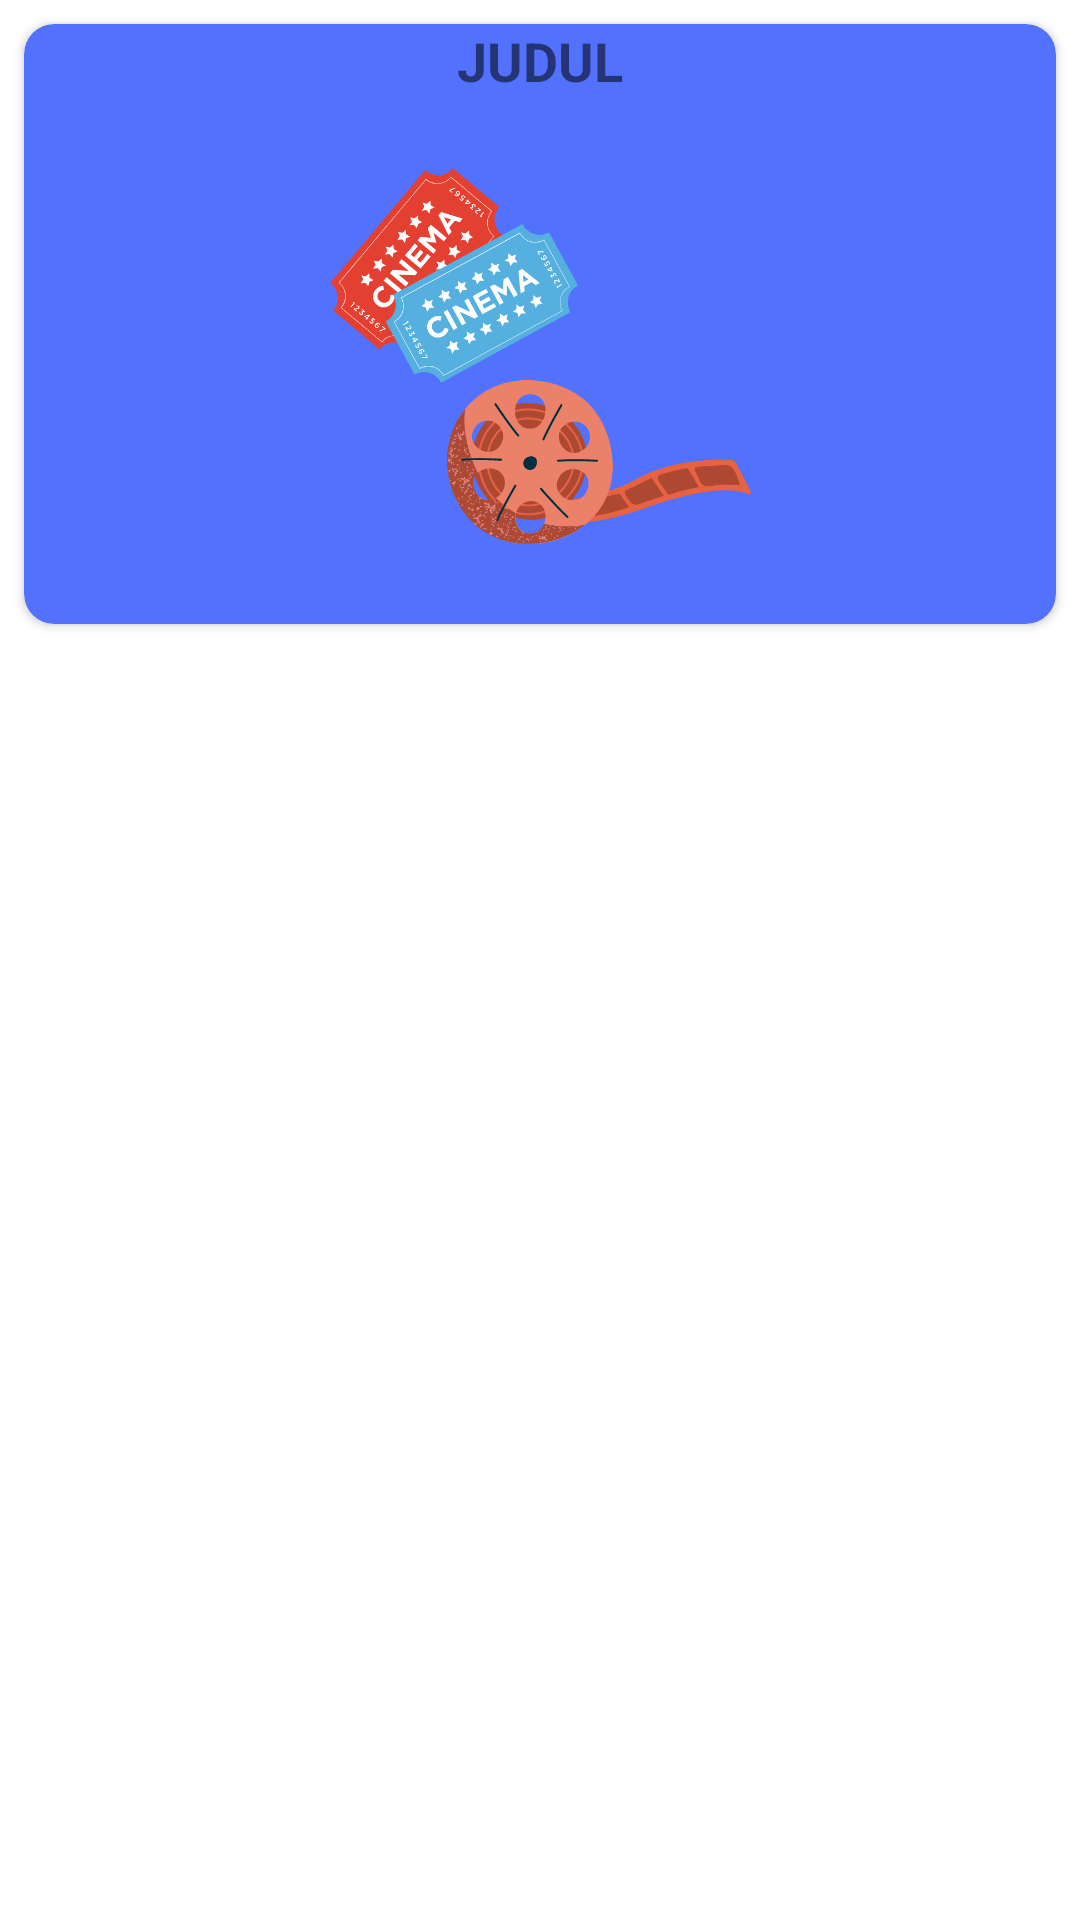

Write the Android layout XML for this screen, with the resource values it uses.
<!-- AndroidManifest.xml: application theme Theme.Cilist -->
<!-- res/layout/daftar_list.xml -->
<?xml version="1.0" encoding="utf-8"?>
<RelativeLayout xmlns:android="http://schemas.android.com/apk/res/android"
    android:layout_width="match_parent"
    android:layout_height="wrap_content"
    xmlns:app="http://schemas.android.com/apk/res-auto">

    <androidx.cardview.widget.CardView
        android:layout_width="match_parent"
        android:layout_height="wrap_content"
        android:layout_marginVertical="8dp"
        android:layout_marginHorizontal="8dp"
        app:cardBackgroundColor="@color/blue"
        app:cardCornerRadius="10dp">

        <RelativeLayout
            android:id="@+id/klik"
            android:layout_width="200dp"
            android:layout_height="200dp"
            android:layout_gravity="center">

            <TextView
            android:layout_width="200dp"
            android:layout_height="wrap_content"
            android:id="@+id/judul"
            android:text="JUDUL"
            android:textSize="18sp"
            android:textStyle="bold"
            android:textAlignment="center"
            android:gravity="center_horizontal" />

            <ImageView
            android:id="@+id/gambar"
            android:layout_width="200dp"
            android:layout_height="200dp"
            android:adjustViewBounds="true"
            android:src="@mipmap/logo"
            android:layout_below="@id/judul"/>

        </RelativeLayout>
    </androidx.cardview.widget.CardView>
</RelativeLayout>
<!-- resources referenced by this layout -->
<resources>
  <color name="blue">#5271ff</color>
  <!-- mipmap logo: png bitmap (mipmap-hdpi, 124185 bytes) -->
  <style name="Theme.Cilist" parent="Theme.MaterialComponents.DayNight.DarkActionBar">
          
          <item name="colorPrimary">@color/purple_500</item>
          <item name="colorPrimaryVariant">@color/purple_700</item>
          <item name="colorOnPrimary">@color/white</item>
          
          <item name="colorSecondary">@color/teal_200</item>
          <item name="colorSecondaryVariant">@color/teal_700</item>
          <item name="colorOnSecondary">@color/black</item>
          
          <item name="android:statusBarColor" tools:targetApi="l">?attr/colorPrimaryVariant</item>
          
      </style>
  <color name="purple_500">#FF6200EE</color>
  <color name="purple_700">#FF3700B3</color>
  <color name="white">#FFFFFFFF</color>
  <color name="teal_200">#FF03DAC5</color>
  <color name="teal_700">#FF018786</color>
  <color name="black">#FF000000</color>
</resources>
